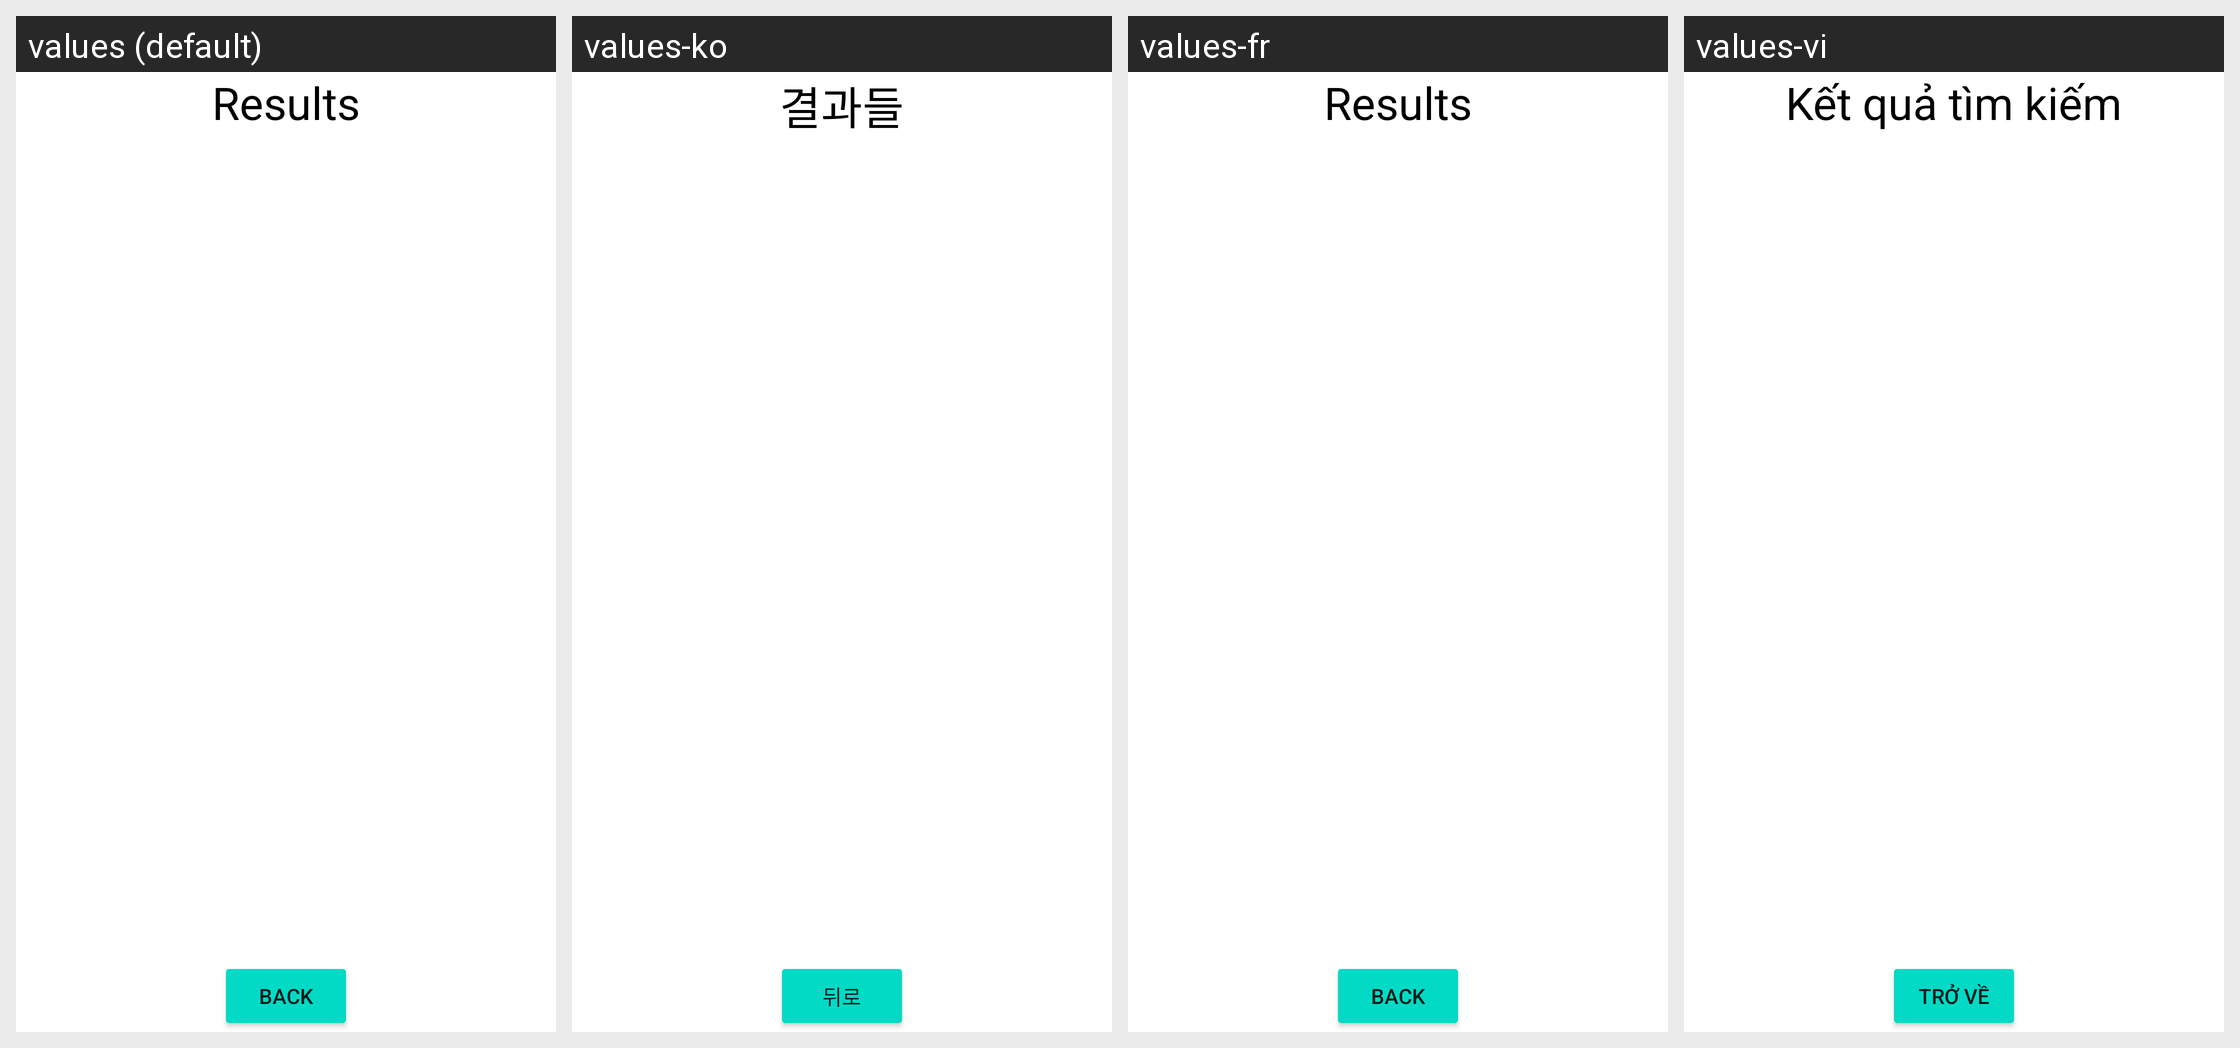

Strings drawn on this Android screen and how each of the app's shown locales translates them:
Android screen res/layout/activity_songster_list.xml rendered under 4 locales, left to right: values (default), values-ko, values-fr, values-vi. Device: Nexus 5 (rendered at 1080×1920; each locale shown at half size, 540×960, under a caption strip naming it); theme Theme.CST2335FinalProject.
Strings drawn on this screen, with the default value and each locale's value (text and hints the layout hard-codes, and strings that could not be matched under every locale, appear in the picture but are not listed):

songster_SongList
  values: Results
  values-ko: 결과들
  values-fr: Results
  values-vi: Kết quả tìm kiếm

BackButton
  values: Back
  values-ko: 뒤로
  values-fr: Back
  values-vi: Trở về
